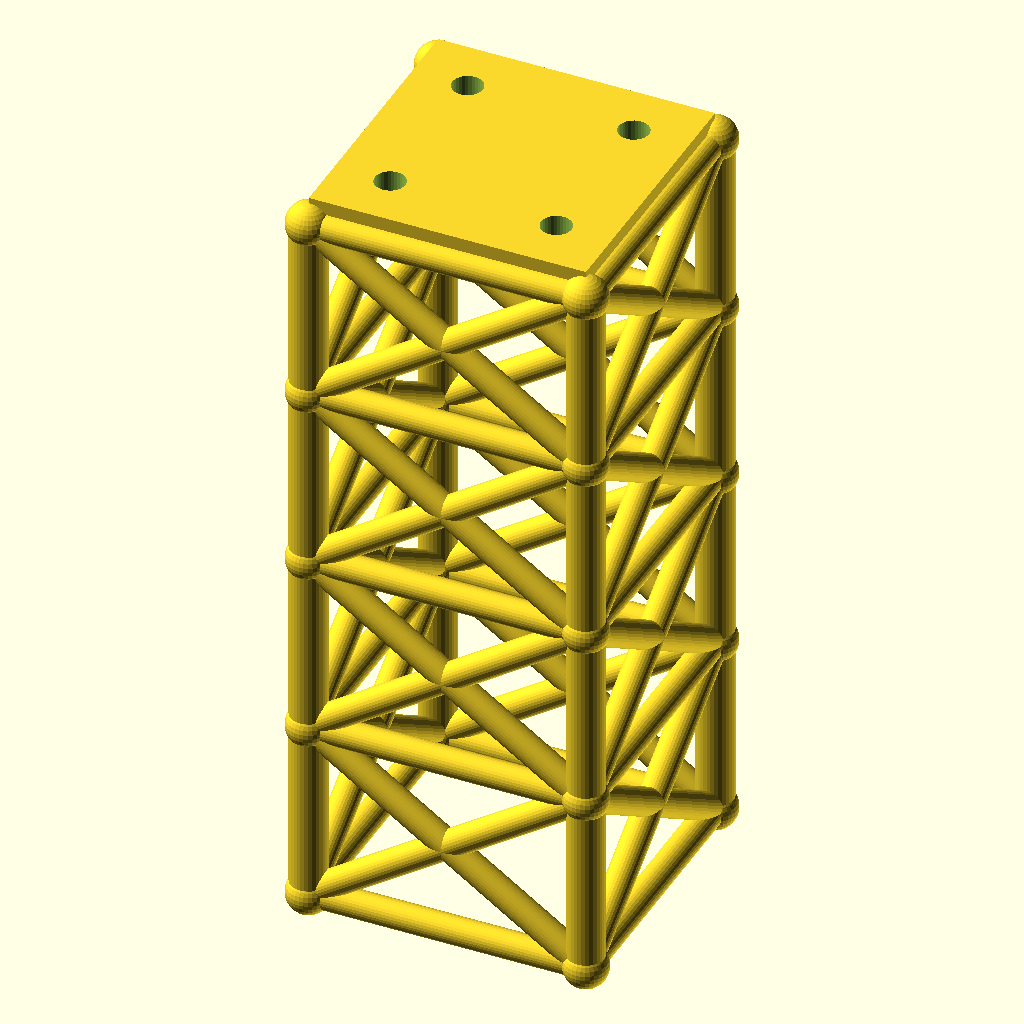
Cell 1: rendered with the file's own defaults.
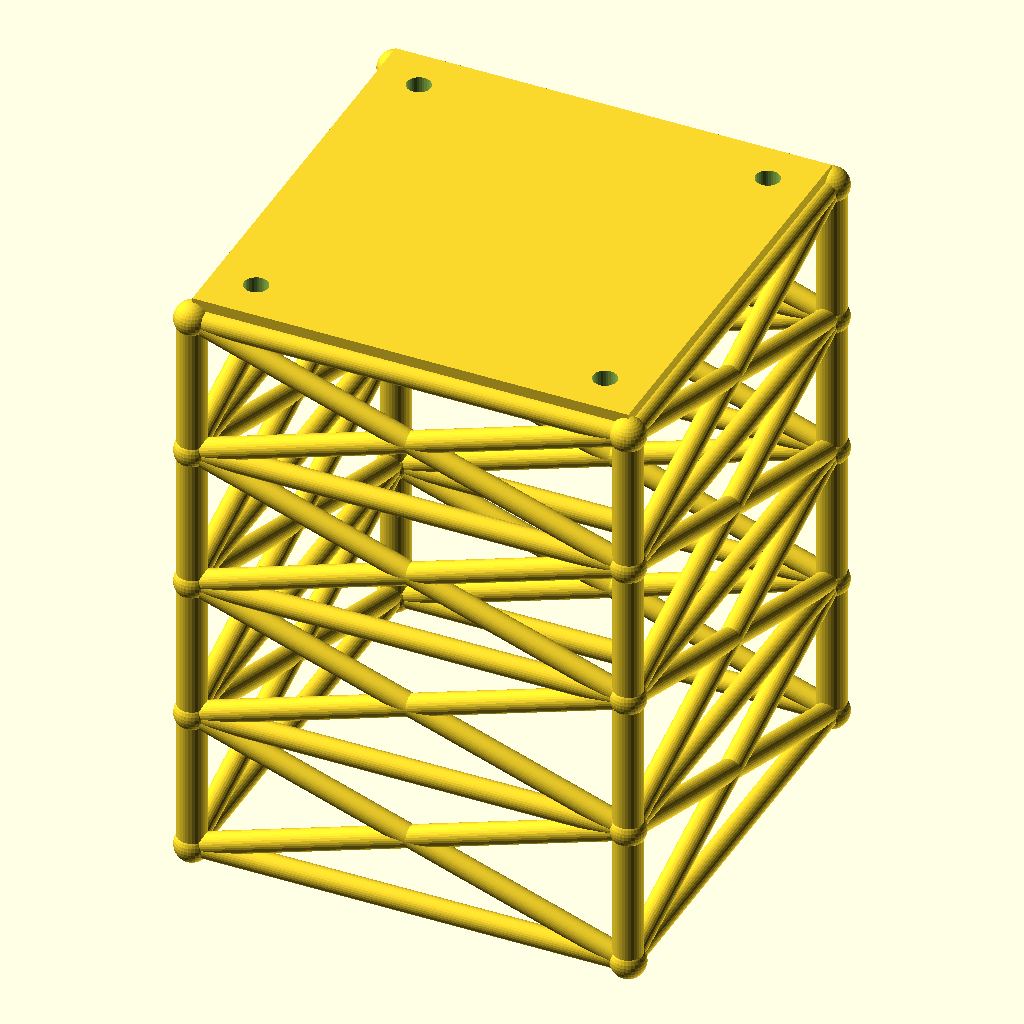
Cell 2: the same model with size = 120.
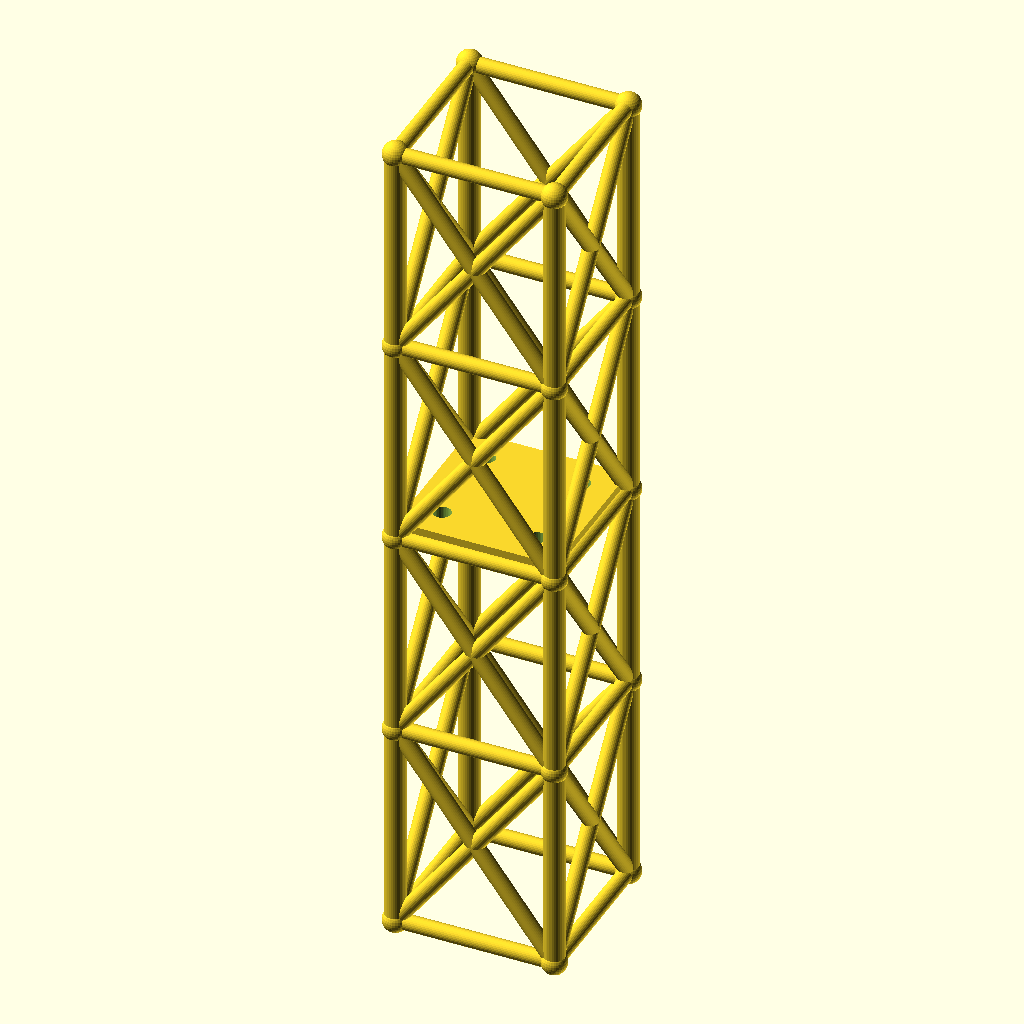
Cell 3 — lvl set to 80, the other parameters unchanged.
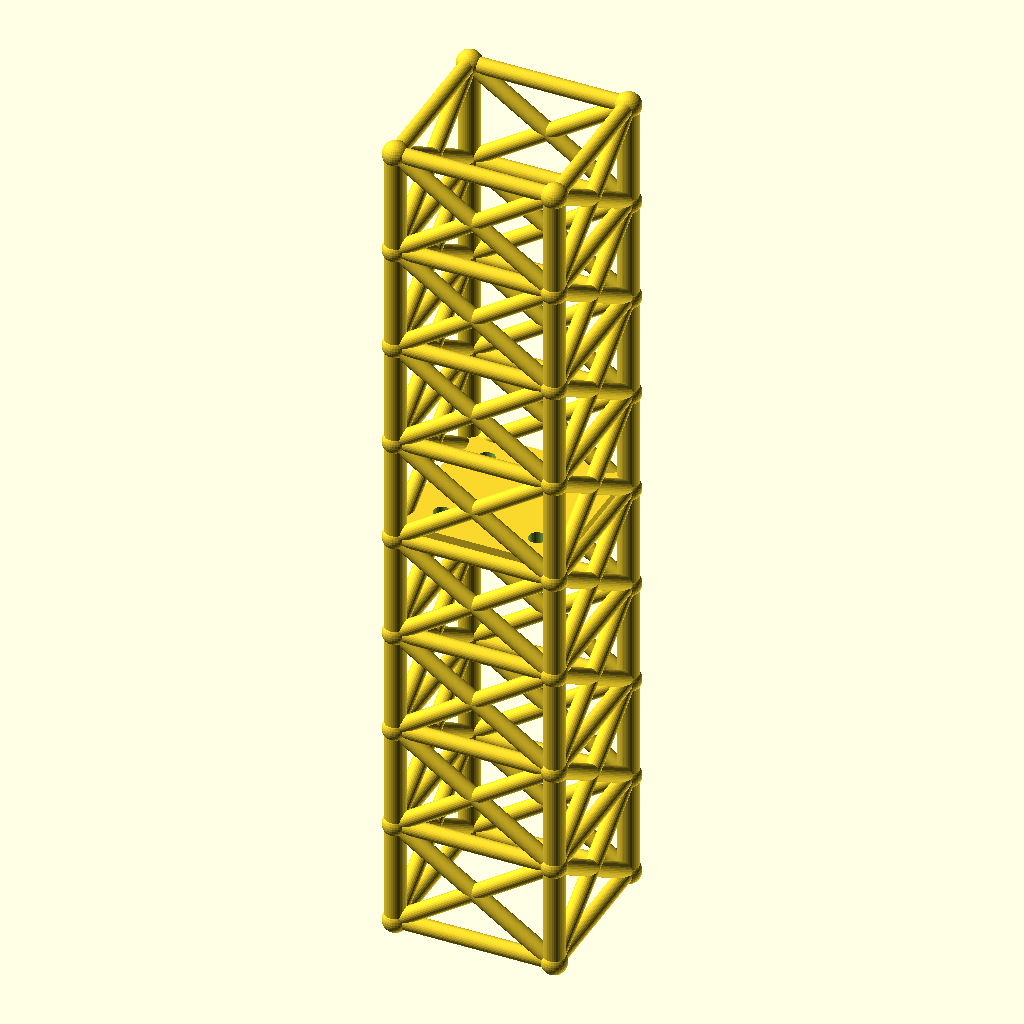
Cell 4: levels = 8 (everything else at default).
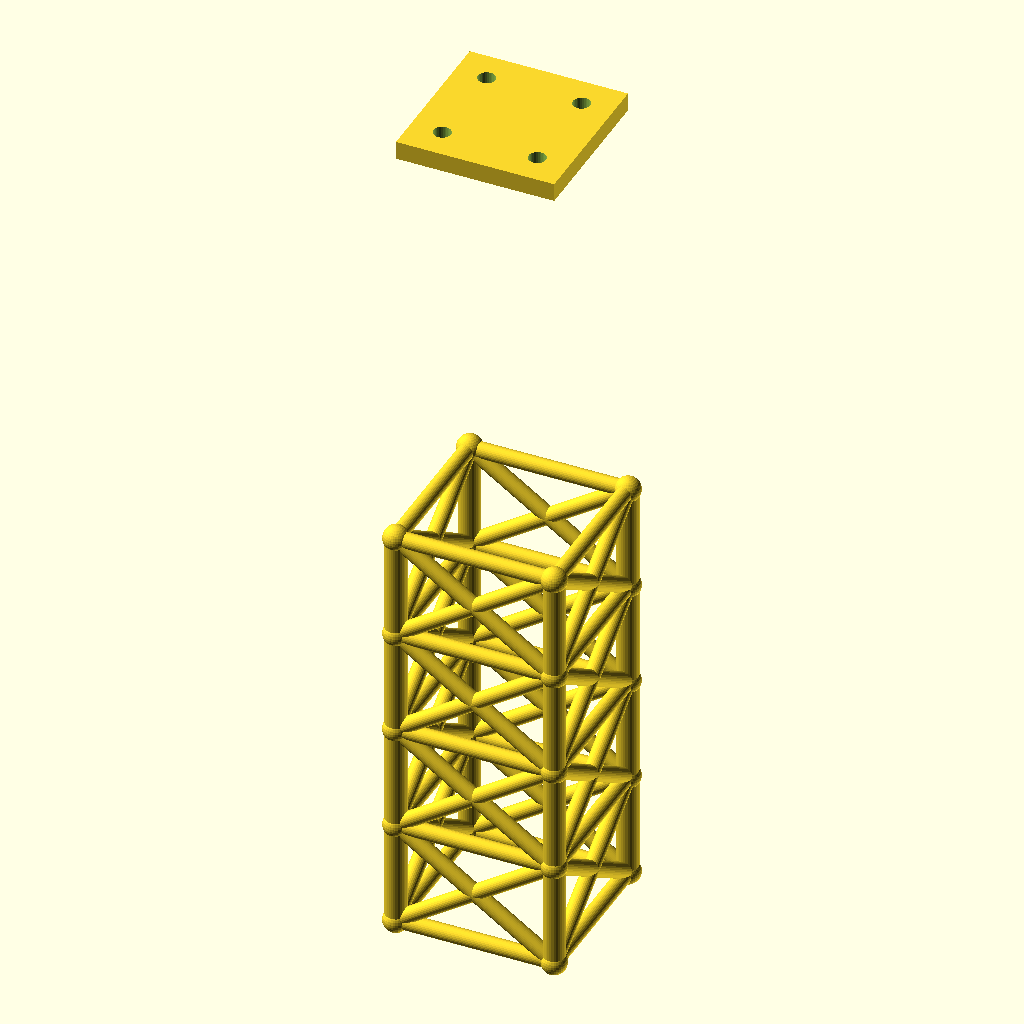
Cell 5: the same model with tower_h = 320.
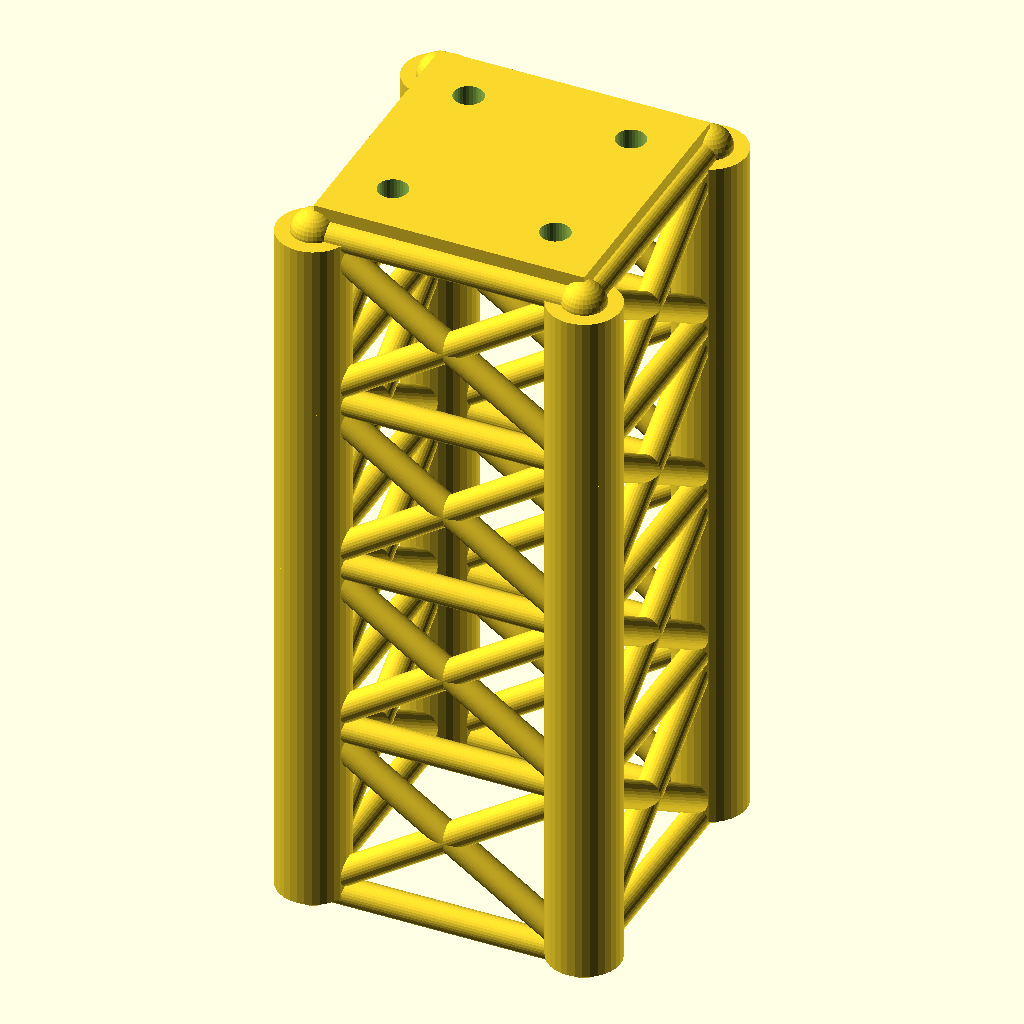
Cell 6: the same model with leg_r = 8.
The same orthographic view direction (rotation 55°, 0°, 25°; colour scheme Cornfield) for every cell, with the view re-fitted per cell, so scale and position can differ between cells.
Source of the model, optional_data/data/gen2/towers/part_0004.scad:
$fn = 32;

// ----------------------------------------------------------------------
// Four-leg tower: 60 x 60 x 160 mm, 4 bays of 40 mm
// ----------------------------------------------------------------------

// --- parameters (mm) ---
size = 60;                // footprint across the legs
lvl = 40;                 // bay height between the rings
levels = 4;               // number of bays
tower_h = 160;            // overall height
leg_r = 4;                // leg tube radius
brace_r = 3;              // brace tube radius
joint_r = 4.8;            // joint ball radius
plate_t = 6;              // top plate thickness
plate_hole_d = 6.6;       // top plate bolt holes
inset = 12;               // bolt hole inset from the corner

module member(a, b, r) {
  /* rod: cylinder from joint a to joint b */
  d = b - a;
  length = norm(d);
  translate(a) rotate([0, acos(d[2] / length), atan2(d[1], d[0])])
    cylinder(h = length, r = r);
}

module joint(p, r) {
  /* ball at the joint centre */
  translate(p) sphere(r = r);
}

p = [[1, 1], [1, -1], [-1, -1], [-1, 1]];

/* legs */
for (i = [0 : levels - 1]) {
  for (j = [0 : 3]) {
    member([p[j][0] * size / 2, p[j][1] * size / 2, i * lvl],
           [p[j][0] * size / 2, p[j][1] * size / 2, (i + 1) * lvl], leg_r);
  }
}

/* rings at every level */
for (i = [0 : levels]) {
  for (j = [0 : 3]) {
    member([p[j][0] * size / 2, p[j][1] * size / 2, i * lvl],
           [p[(j + 1) % 4][0] * size / 2, p[(j + 1) % 4][1] * size / 2, i * lvl], brace_r);
  }
}

/* cross bracing in every bay */
for (i = [0 : levels - 1]) {
  for (j = [0 : 3]) {
    member([p[j][0] * size / 2, p[j][1] * size / 2, i * lvl],
           [p[(j + 1) % 4][0] * size / 2, p[(j + 1) % 4][1] * size / 2, (i + 1) * lvl], brace_r);
    member([p[(j + 1) % 4][0] * size / 2, p[(j + 1) % 4][1] * size / 2, i * lvl],
           [p[j][0] * size / 2, p[j][1] * size / 2, (i + 1) * lvl], brace_r);
  }
}

/* joint balls */
for (i = [0 : levels]) {
  for (j = [0 : 3]) {
    joint([p[j][0] * size / 2, p[j][1] * size / 2, i * lvl], joint_r);
  }
}

module top_plate() {
  /* sunk 1 mm into the top ring so the joint overlaps */
  translate([-size / 2, -size / 2, tower_h - 1]) cube([size, size, plate_t + 1]);
}

difference() {
  top_plate();
  for (sx = [-1, 1]) for (sy = [-1, 1])
    translate([sx * (size / 2 - inset), sy * (size / 2 - inset), tower_h - 2])
      cylinder(h = plate_t + 3, d = plate_hole_d);
}
Parameter table extracted from the source (name, type, default, range or options):
size: number, default 60
lvl: number, default 40
levels: number, default 4
tower_h: number, default 160
leg_r: number, default 4
brace_r: number, default 3
joint_r: number, default 4.8
plate_t: number, default 6
plate_hole_d: number, default 6.6
inset: number, default 12
